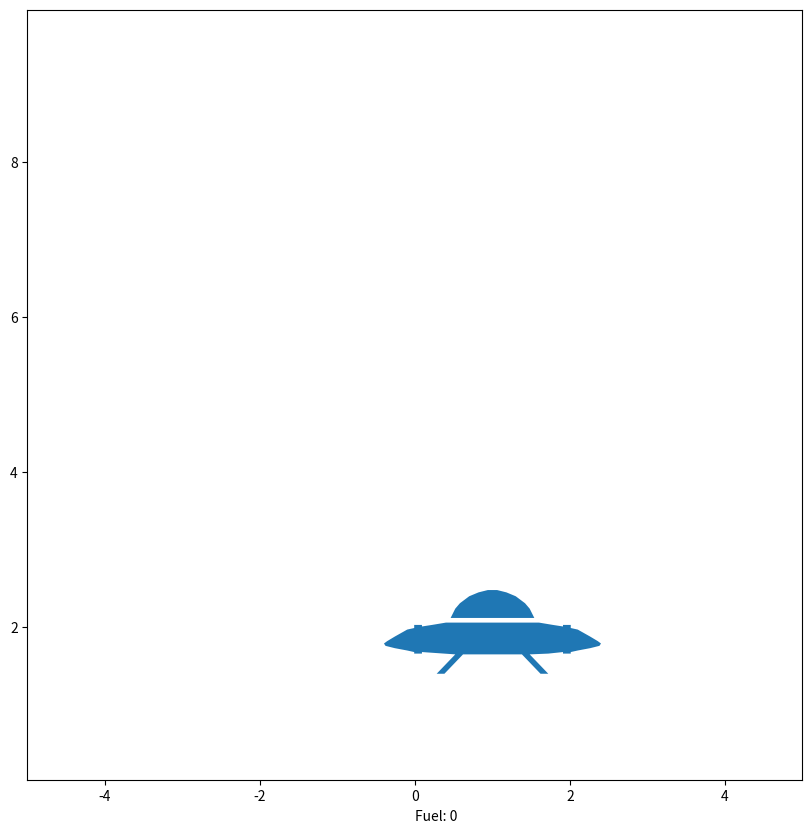

The matplotlib source for this figure:
import matplotlib.pyplot as plt
import numpy as np
SIZE = 10
plt.rcParams["figure.figsize"] = (SIZE,SIZE)

# [redacted]
# on the MathWorks page
# https://www.mathworks.com/videos/state-space-part-4-what-is-lqr-control-1551955957637.html

SCALE =0.285

class UFO():
    def __init__(self):
        
        # UFO Plot
        self.__ufo_data = np.array( [
            [0.54, .12],
            [0.48, 0.24],
            [0.42, 0.31],
            [0.3, 0.4],
            [0.18, 0.45],
            [0.06, 0.48],
            [-0.06, 0.48],
            [-0.18, 0.45],
            [-0.3, 0.4],
            [-0.42, 0.31],
            [-0.48, 0.24],
            [-0.54, .12],
            [0.54, .12],
            [0.54, 0.06],
            [0.6, 0.06],
            [0.78, 0.03], 
            [0.91, 0.01],
            [0.91, 0.03],
            [1.01, 0.03],
            [1.01, -0.01],   
            [1.1, -0.03], 
            [1.26, -0.12], 
            [1.36, -0.18], 
            [1.40, -0.21],
            [1.38, -0.24],
            [1.26, -0.27],
            [1.1, -0.3],  
            [1.01, -0.32],
            [1.01, -0.34],
            [0.91, -0.34],
            [0.91, -0.32],  
            [0.72, -0.34],
            [0.48, -0.35],
            [0.72, -0.6],
            [0.62, -0.6],
            [0.38, -0.35],
            [0.3, -0.35],
            [-0.3, -0.35],
            [-0.38, -0.35],
            [-0.62, -0.6],
            [-0.72, -0.6],
            [-0.48, -0.35],
            [-0.91, -0.32],
            [-0.91, -0.34],
            [-1.01, -0.34],
            [-1.01, -0.32],
            [-1.1, -0.3],
            [-1.26, -0.27],
            [-1.38, -0.24],
            [-1.40, -0.21],
            [-1.36, -0.18],
            [-1.26, -0.12],
            [-1.1, -0.03],
            [-1.01, -0.01],
            [-1.01, 0.03],
            [-0.91, 0.03],
            [-0.91, 0.01],
            [-0.78, 0.03],
            [-0.6, 0.06],
            [-0.54, 0.06],
            [0.54, 0.06],
            ])
        
        # System Dynamic Model
        self._A = np.array( [[0.0, 1],
                             [0.1, 0]
                             ])
        self._B = np.array([[0],[1]])
        self._C = np.array( [1, 0])
        self._D = np.array([0])

        self.dt = 0.05

        # Fuel Level
        self.fuel = 0

    def run_step(self, x, u):
        x0 = x[1,0] # nitial velocity
        print(x0)
        x_dot = np.dot(self._A, x) + np.dot(self._B, u)
        #y = np.dot(self._C, x) + np.dot(self._C, u)

        x += self.dt* x_dot

        x1 = x[1,0] # New velocity
        
        acc =  (x1 - x0)/self.dt

        # Fuel is proportional to the integral of acceleration
        self.fuel = self.fuel + SCALE * abs(acc)

        return x

    def get_model(self):
        """Return the state space model of the system (A,B,C,D)
        
        """
        return self._A, self._B, self._C, self._D

    def update_model(self, A=None, B=None, C=None, D=None):
        """
        Updates the state space model.
        """
        self._A = self._check_update_matrix(self._A, A)
        self._B = self._check_update_matrix(self._B, B)
        self._C = self._check_update_matrix(self._C, C)
        self._D = self._check_update_matrix(self._D, D)

        print("New model: \n")
        self.print_ss()

    def _check_update_matrix(self, A0, A1):
        if A1 is not None:
            A1 = np.array(A1)
            if A1.shape == A0.shape:
                return A1
            else:
                print("The following matrix has the wrong shape: ")
                print(A1)
                print("Please make sure it is of shape ", A0.shape)
        return A0

    def print_ss(self):
        print("A=\n{}\n\nB=\n{}\n\nC=\n{}\n\nD=\n{}\n".format(self._A, self._B,
                                                            self._C ,self._D))
        
    def plot_ufo(self, alpha, xy = [0, 4.5], degrees = False):
        plt.figure("Simulation")
        plt.clf()
        
        # Conversion to rads
        if degrees:
            alpha = np.rad2deg(alpha)
        
        x, y = xy
        
        # Rotation
        rot = np.array( [[np.cos(alpha), -np.sin(alpha)],
                         [np.sin(alpha),  np.cos(alpha)] ])
        
        # Apply rotation and translation
        ufo_x = np.dot(self.__ufo_data, rot[0,:]) + x
        ufo_y = np.dot(self.__ufo_data, rot[1,:]) + y
        
        # Plot UFO
        plt.fill(ufo_x,ufo_y)
        plt.text(0,-0.5, "Fuel: {}".format(self.fuel))
        plt.axis("equal")
        plt.xlim([-SIZE / 2, SIZE / 2])
        plt.ylim([-1, SIZE + 1])
        plt.pause(0.001)

if __name__ == "__main__":
    ufo = UFO()
    ufo.plot_ufo(np.pi/2,[1,2])
    plt.show()
    ufo.plot_ufo(0,[1,2])
    plt.show()